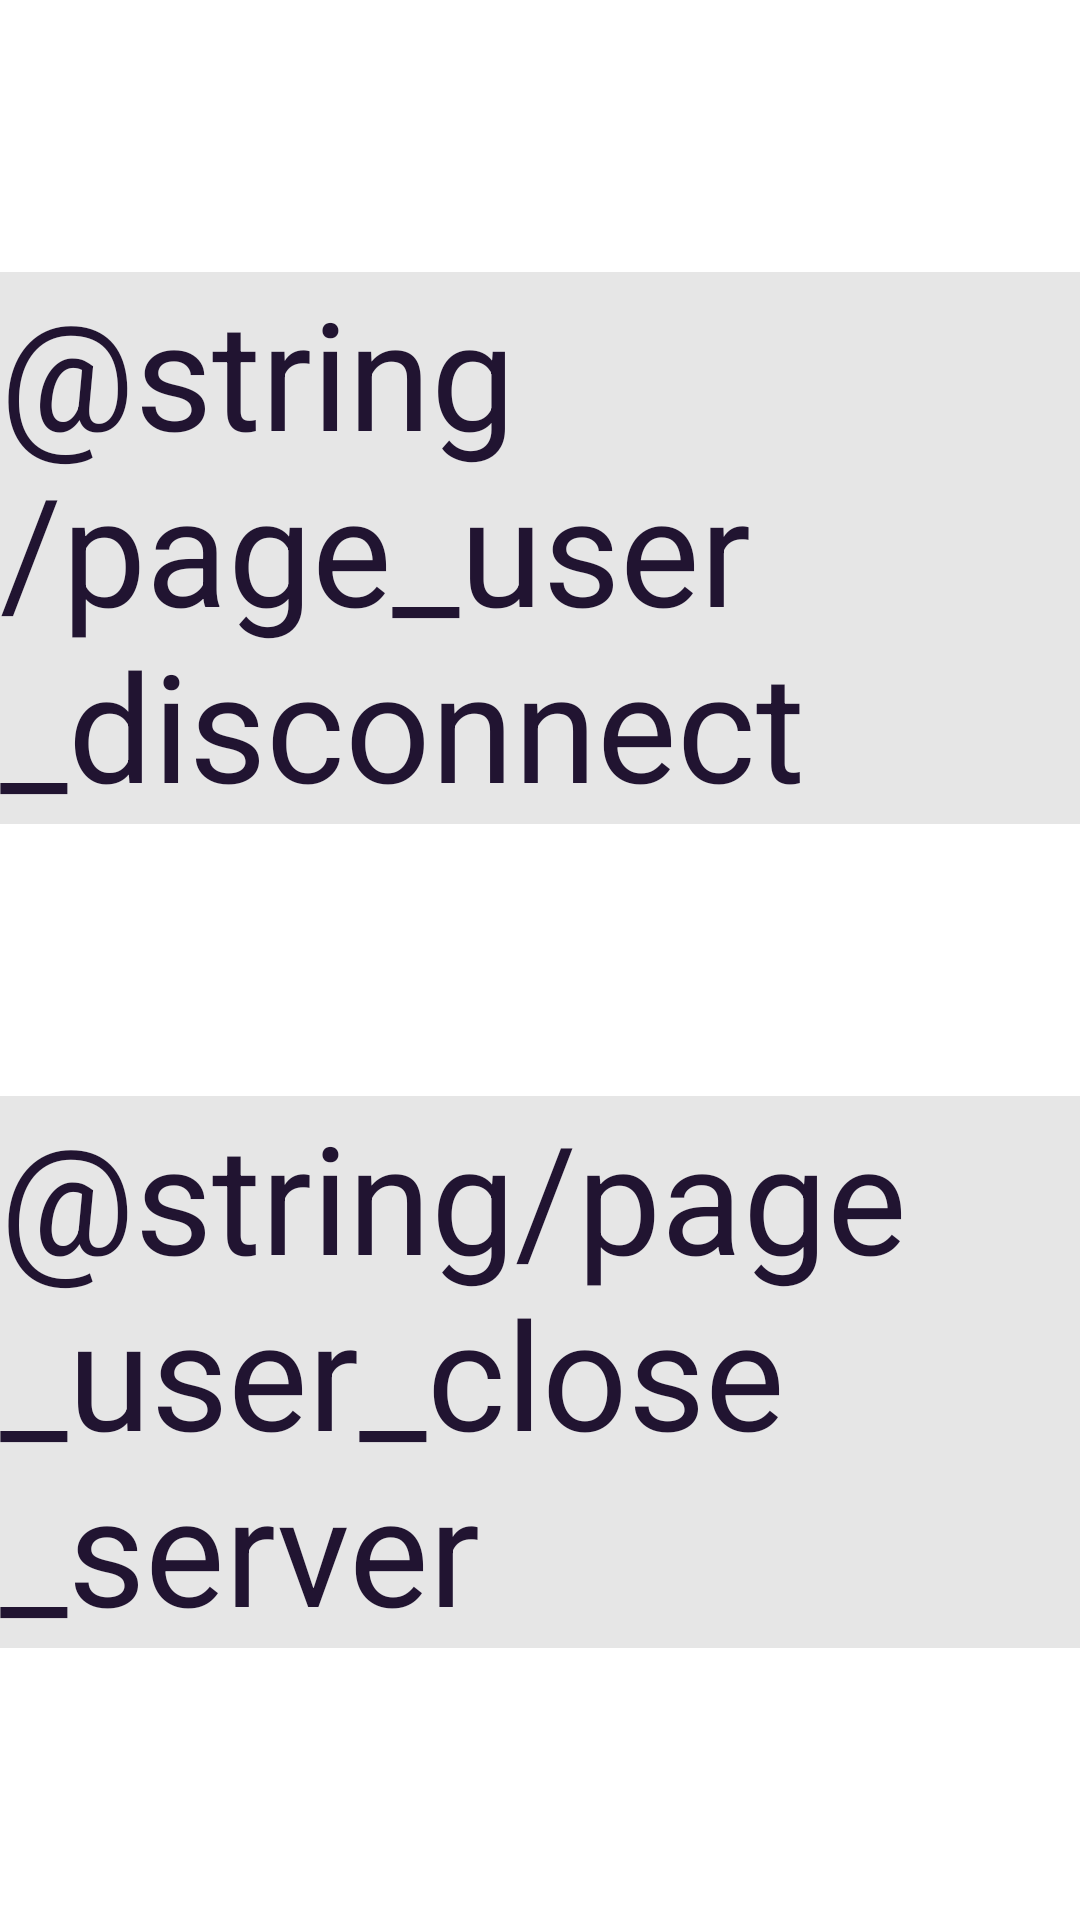

Write the Android layout XML for this screen, with the resource values it uses.
<!-- AndroidManifest.xml: application theme Theme.WListClientAndroid -->
<!-- res/layout/page_user.xml -->
<?xml version="1.0" encoding="utf-8"?>
<androidx.constraintlayout.widget.ConstraintLayout xmlns:android="http://schemas.android.com/apk/res/android"
                                                   xmlns:app="http://schemas.android.com/apk/res-auto"
                                                   android:layout_width="match_parent"
                                                   android:layout_height="match_parent">

	<androidx.appcompat.widget.AppCompatTextView
		android:id="@+id/page_user_disconnect"
		android:layout_width="wrap_content"
		android:layout_height="wrap_content"
		android:background="@color/background_differ"
		android:text="@string/page_user_disconnect"
		android:textColor="@color/text_normal"
		android:textSize="50sp"
		app:layout_constraintBottom_toTopOf="@id/page_user_close_server"
		app:layout_constraintLeft_toLeftOf="parent"
		app:layout_constraintRight_toRightOf="parent"
		app:layout_constraintTop_toTopOf="parent" />

	<androidx.appcompat.widget.AppCompatTextView
		android:id="@+id/page_user_close_server"
		android:layout_width="wrap_content"
		android:layout_height="wrap_content"
		android:background="@color/background_differ"
		android:text="@string/page_user_close_server"
		android:textColor="@color/text_normal"
		android:textSize="50sp"
		app:layout_constraintBottom_toBottomOf="parent"
		app:layout_constraintLeft_toLeftOf="parent"
		app:layout_constraintRight_toRightOf="parent"
		app:layout_constraintTop_toBottomOf="@id/page_user_disconnect" />

</androidx.constraintlayout.widget.ConstraintLayout>
<!-- resources referenced by this layout -->
<resources>
  <color name="background_differ">@color/lighter_gray</color>
  <color name="text_normal">@color/black</color>
  <style name="Theme.WListClientAndroid" parent="Theme.MaterialComponents.DayNight.NoActionBar">
  		<item name="android:statusBarColor">@color/background_normal</item>
  	</style>
  <color name="lighter_gray">#E6E6E6</color>
  <color name="black">#211431</color>
  <color name="background_normal">@color/white</color>
  <color name="white">#FFFFFF</color>
</resources>
